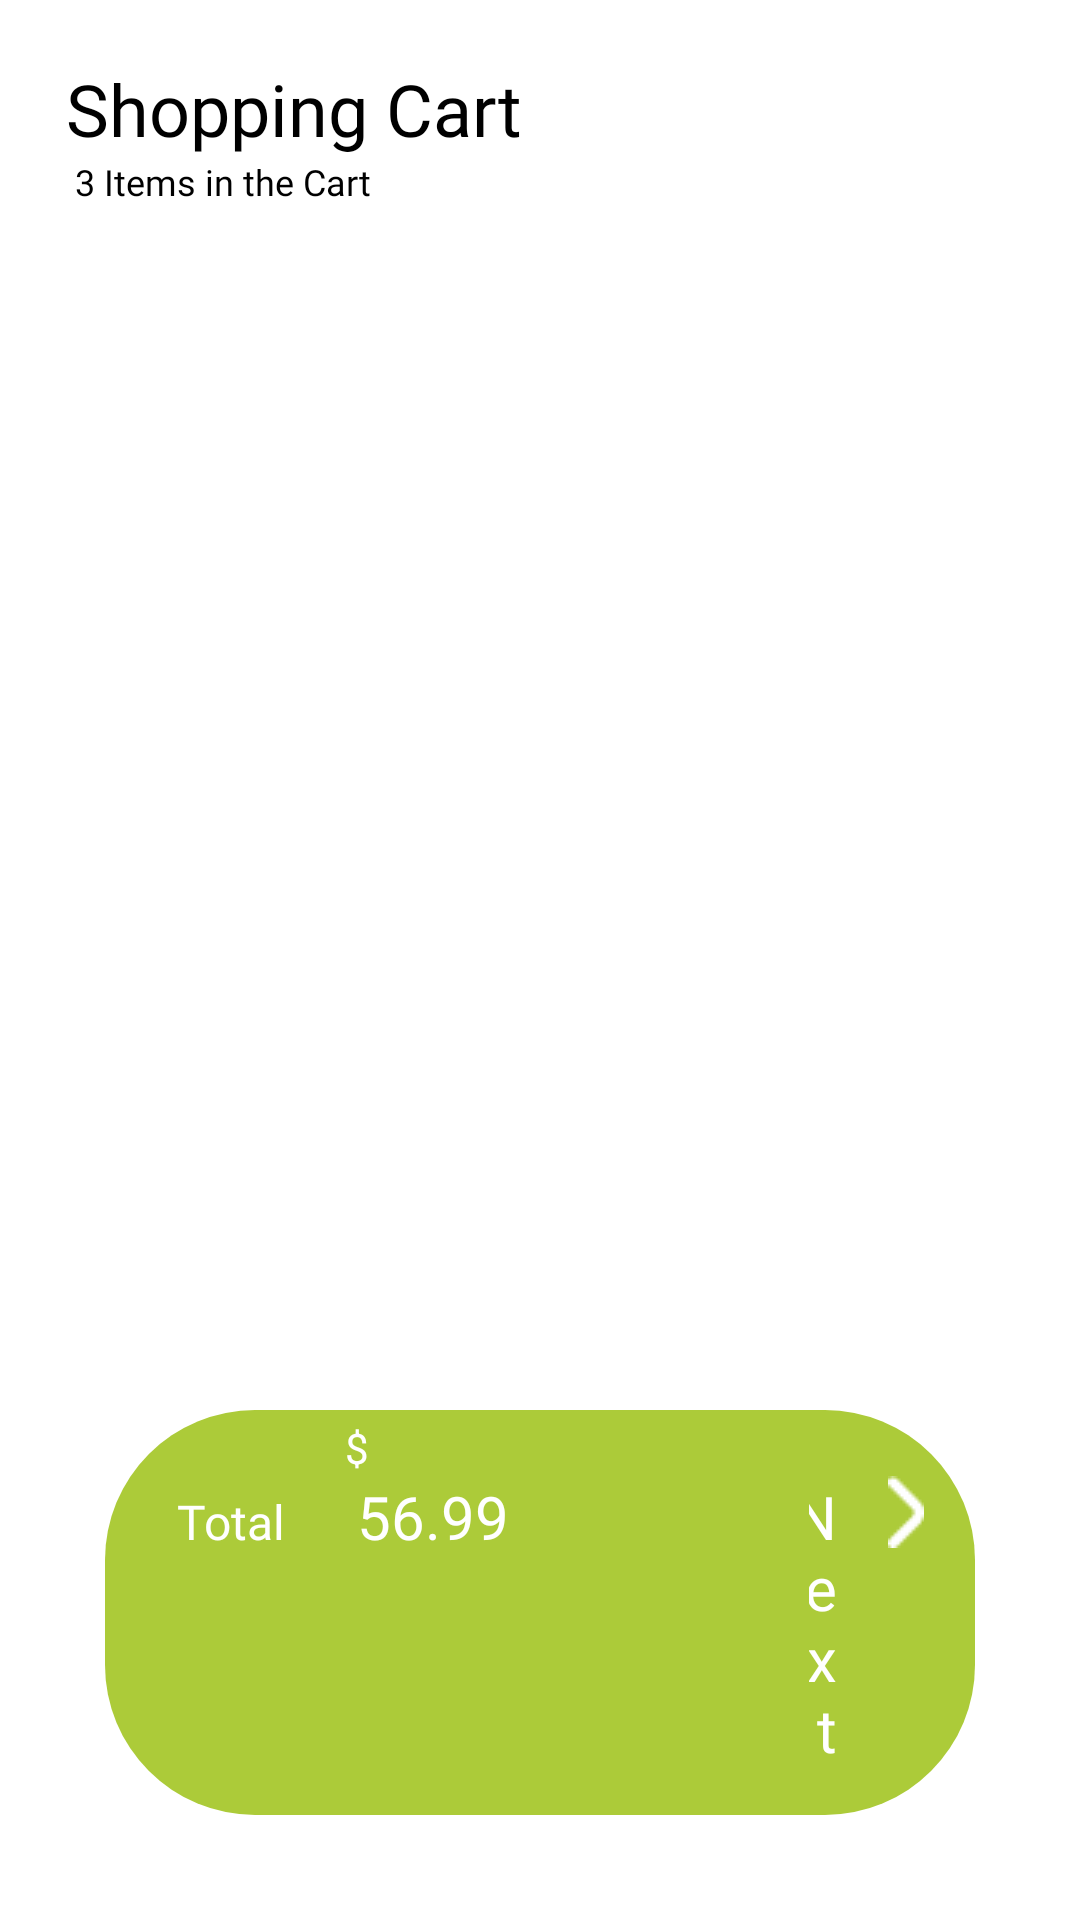

Here is an Android app screen rendered from its layout file. Give the layout XML and the strings, colors and styles it references.
<!-- AndroidManifest.xml: application theme Theme.ShoppingCart -->
<!-- res/layout/fragment_cart.xml -->
<?xml version="1.0" encoding="utf-8"?>
<FrameLayout xmlns:android="http://schemas.android.com/apk/res/android"
    xmlns:tools="http://schemas.android.com/tools"
    android:layout_width="match_parent"
    android:layout_height="match_parent"
    tools:context=".fragments.CartFragment">

    

    <LinearLayout
        android:orientation="vertical"
        android:layout_margin="20dp"
        android:layout_width="match_parent"
        android:layout_height="match_parent">

        <TextView
            android:text="Shopping Cart"
            android:fontFamily="@font/nunito_sans_bold"
            android:textSize="24dp"
            android:paddingLeft="2dp"
            android:textColor="@color/black"
            android:layout_width="match_parent"
            android:layout_height="wrap_content"/>
        <TextView
            android:text="3 Items in the Cart"
            android:fontFamily="@font/nunito_sans"
            android:textSize="12dp"
            android:paddingLeft="5dp"
            android:textColor="@color/black"
            android:layout_width="match_parent"
            android:layout_height="wrap_content"/>

        <androidx.recyclerview.widget.RecyclerView
            android:id="@+id/prod_recyclerview"
            android:layout_marginTop="20dp"
            android:layout_width="match_parent"
            android:layout_height="wrap_content"/>

        <LinearLayout
            android:gravity="bottom"
            android:layout_width="match_parent"
            android:layout_height="match_parent">
        <LinearLayout
            android:orientation="vertical"
            android:background="@drawable/corner_background"
            android:layout_width="match_parent"
            android:layout_margin="15dp"
            android:layout_height="wrap_content">
            <LinearLayout
                android:layout_width="match_parent"
                android:layout_height="wrap_content">
                <TextView
                    android:text="$"
                    android:layout_marginLeft="80dp"
                    android:layout_marginTop="3dp"
                    android:textColor="@color/white"
                    android:layout_width="match_parent"
                    android:layout_height="wrap_content"/>
            </LinearLayout>
            <LinearLayout
                android:orientation="horizontal"
                android:layout_gravity="center"
                android:paddingBottom="15dp"
                android:layout_width="match_parent"
                android:layout_height="wrap_content">
                <TextView
                    android:text="Total"
                    android:fontFamily="@font/nunito_sans"
                    android:textSize="16dp"
                    android:textColor="@color/white"
                    android:layout_marginLeft="14dp"
                    android:paddingLeft="10dp"
                    android:layout_width="wrap_content"
                    android:layout_height="wrap_content"/>

                <TextView
                    android:id="@+id/totalPrice"
                    android:text="56.99"
                    android:fontFamily="@font/nunito_sans_bold"
                    android:textSize="20dp"
                    android:textColor="@color/white"
                    android:layout_marginLeft="14dp"
                    android:paddingLeft="10dp"
                    android:layout_width="wrap_content"
                    android:layout_height="wrap_content"/>
                <TextView
                    android:id="@+id/next_tv"
                    android:text="Next"
                    android:fontFamily="@font/nunito_sans_bold"
                    android:textSize="20dp"
                    android:layout_marginLeft="100dp"
                    android:textColor="@color/white"
                    android:gravity="end|center_vertical"
                    android:layout_weight="1"
                    android:layout_marginRight="17dp"
                    android:layout_width="match_parent"
                    android:layout_height="wrap_content"/>
                <ImageView
                    android:id="@+id/next_im"
                    android:background="@drawable/back_button"
                    android:backgroundTint="@color/white"
                    android:fontFamily="@font/nunito_sans_bold"
                    android:textSize="20dp"
                    android:rotation="180"
                    android:layout_marginRight="17dp"
                    android:gravity="end"
                    android:paddingLeft="10dp"
                    android:layout_width="wrap_content"
                    android:layout_height="wrap_content"/>
            </LinearLayout>
        </LinearLayout>
        </LinearLayout>

    </LinearLayout>

</FrameLayout>
<!-- resources referenced by this layout -->
<resources>
  <color name="black">#FF000000</color>
  <color name="white">#FFFFFFFF</color>
  <!-- drawable back_button: png bitmap (drawable, 341 bytes) -->
  <!-- drawable corner_background (drawable) -->
  <?xml version="1.0" encoding="utf-8"?>
  <shape xmlns:android="http://schemas.android.com/apk/res/android">
  
      <solid android:color="@color/purple_700"/>
      <corners android:radius="50dp"/>
  
  </shape>
  <style name="Theme.ShoppingCart" parent="Theme.MaterialComponents.DayNight.DarkActionBar">
          
          <item name="colorPrimary">@color/purple_700</item>
          <item name="colorPrimaryVariant">@color/white</item>
          <item name="windowActionBar">false</item>
          <item name="windowNoTitle">true</item>
          <item name="colorOnPrimary">@color/icon_gray</item>
          
          <item name="colorSecondary">@color/teal_200</item>
          <item name="colorSecondaryVariant">@color/teal_700</item>
          <item name="colorOnSecondary">@color/black</item>
          
          <item name="android:statusBarColor" tools:targetApi="l">?attr/colorPrimaryVariant</item>
          
      </style>
  <color name="purple_700">#ACCB39</color>
  <color name="icon_gray">#A0A0A0</color>
  <color name="teal_200">#FF03DAC5</color>
  <color name="teal_700">#FF018786</color>
</resources>
